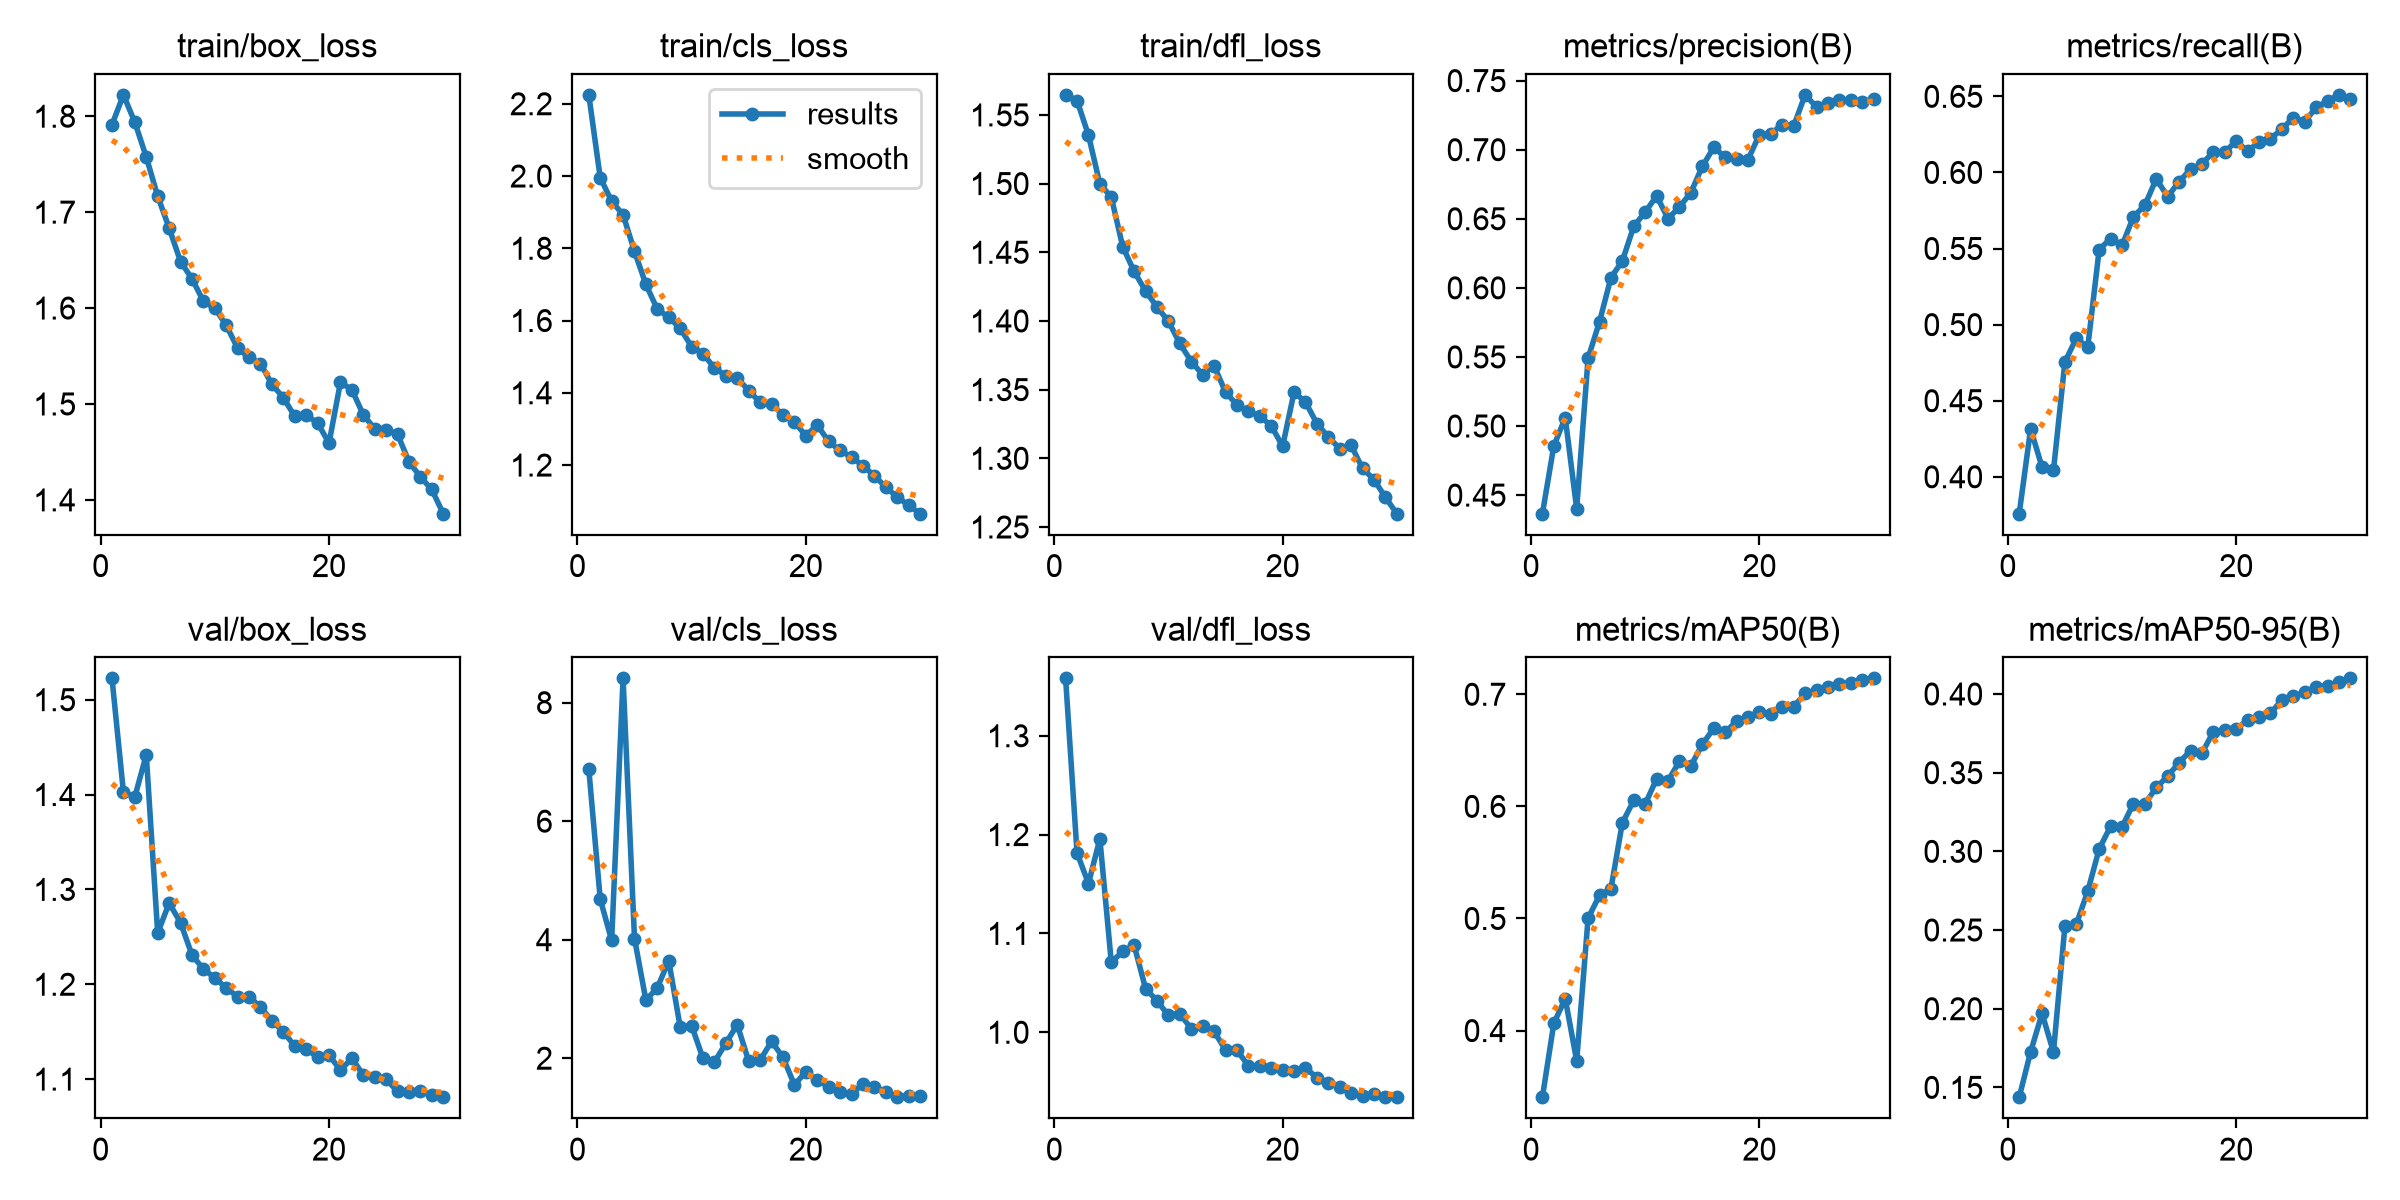

Source data for this figure (header and first rows):
epoch, time, train/box_loss, train/cls_loss, train/dfl_loss, metrics/precision(B), metrics/recall(B), metrics/mAP50(B), metrics/mAP50-95(B), val/box_loss, val/cls_loss, val/dfl_loss, lr/pg0, lr/pg1, lr/pg2
1, 339.4, 1.791, 2.225, 1.565, 0.4365, 0.3757, 0.3406, 0.1438, 1.522, 6.877, 1.358, 0.0005553, 0.0005553, 0.0005553
2, 648.4, 1.822, 1.995, 1.56, 0.4856, 0.4315, 0.4065, 0.1726, 1.402, 4.685, 1.181, 0.001074, 0.001074, 0.001074
3, 966.7, 1.794, 1.93, 1.535, 0.506, 0.4063, 0.4284, 0.197, 1.398, 3.987, 1.15, 0.001557, 0.001557, 0.001557
4, 1280, 1.757, 1.893, 1.5, 0.4401, 0.4042, 0.3731, 0.1724, 1.442, 8.41, 1.196, 0.001502, 0.001502, 0.001502
5, 1585, 1.717, 1.792, 1.49, 0.5492, 0.4754, 0.5003, 0.2525, 1.254, 4.02, 1.071, 0.001447, 0.001447, 0.001447
6, 1907, 1.683, 1.7, 1.454, 0.5755, 0.4911, 0.5207, 0.2537, 1.286, 2.978, 1.082, 0.001392, 0.001392, 0.001392
7, 2202, 1.648, 1.631, 1.436, 0.6073, 0.4852, 0.5265, 0.2746, 1.265, 3.189, 1.088, 0.001337, 0.001337, 0.001337
8, 2502, 1.631, 1.609, 1.422, 0.6195, 0.5492, 0.5854, 0.3015, 1.231, 3.646, 1.044, 0.001282, 0.001282, 0.001282
9, 2796, 1.607, 1.579, 1.41, 0.6445, 0.5566, 0.6054, 0.3159, 1.216, 2.525, 1.032, 0.001227, 0.001227, 0.001227
10, 3093, 1.6, 1.528, 1.4, 0.6549, 0.552, 0.602, 0.3155, 1.207, 2.551, 1.017, 0.001172, 0.001172, 0.001172
11, 3388, 1.582, 1.508, 1.384, 0.6665, 0.5708, 0.6246, 0.3303, 1.196, 1.996, 1.019, 0.001117, 0.001117, 0.001117
12, 3693, 1.558, 1.469, 1.37, 0.6502, 0.5784, 0.6228, 0.3301, 1.187, 1.934, 1.003, 0.001062, 0.001062, 0.001062
13, 4000, 1.549, 1.448, 1.361, 0.6585, 0.5958, 0.6403, 0.3406, 1.187, 2.255, 1.006, 0.001007, 0.001007, 0.001007
14, 475.8, 1.542, 1.441, 1.367, 0.669, 0.584, 0.6361, 0.3477, 1.176, 2.566, 1.001, 0.0009519, 0.0009519, 0.0009519
15, 1897, 1.52, 1.406, 1.348, 0.6879, 0.594, 0.6553, 0.3565, 1.162, 1.948, 0.9821, 0.0008968, 0.0008968, 0.0008968
16, 3682, 1.507, 1.373, 1.339, 0.7017, 0.602, 0.6696, 0.3639, 1.15, 1.967, 0.9818, 0.0008418, 0.0008418, 0.0008418
17, 3984, 1.487, 1.369, 1.334, 0.6946, 0.6053, 0.666, 0.3624, 1.135, 2.284, 0.9661, 0.0007868, 0.0007868, 0.0007868
18, 4786, 1.488, 1.339, 1.331, 0.6931, 0.6138, 0.6761, 0.3761, 1.132, 2.015, 0.9654, 0.0007318, 0.0007318, 0.0007318
19, 5071, 1.48, 1.319, 1.324, 0.6928, 0.6135, 0.6799, 0.3772, 1.123, 1.551, 0.964, 0.0006768, 0.0006768, 0.0006768
20, 5360, 1.459, 1.281, 1.309, 0.7109, 0.6205, 0.6844, 0.3778, 1.125, 1.77, 0.9613, 0.0006218, 0.0006218, 0.0006218
21, 5652, 1.523, 1.311, 1.348, 0.7117, 0.6139, 0.6827, 0.3835, 1.109, 1.63, 0.9605, 0.0005668, 0.0005668, 0.0005668
22, 5969, 1.515, 1.265, 1.341, 0.7181, 0.6202, 0.6885, 0.3852, 1.122, 1.512, 0.9639, 0.0005118, 0.0005118, 0.0005118
23, 6312, 1.489, 1.24, 1.325, 0.7171, 0.6222, 0.6887, 0.3878, 1.104, 1.431, 0.954, 0.0004568, 0.0004568, 0.0004568
24, 6658, 1.474, 1.222, 1.316, 0.7397, 0.6284, 0.7007, 0.3962, 1.103, 1.392, 0.949, 0.0004017, 0.0004017, 0.0004017
25, 7006, 1.473, 1.197, 1.307, 0.7309, 0.636, 0.7038, 0.3984, 1.1, 1.569, 0.9444, 0.0003467, 0.0003467, 0.0003467
26, 7350, 1.468, 1.171, 1.309, 0.7337, 0.6334, 0.7066, 0.401, 1.087, 1.52, 0.9384, 0.0002917, 0.0002917, 0.0002917
27, 7697, 1.44, 1.139, 1.293, 0.7359, 0.6428, 0.7092, 0.4046, 1.087, 1.437, 0.9358, 0.0002367, 0.0002367, 0.0002367
28, 8049, 1.424, 1.112, 1.284, 0.7357, 0.6469, 0.7105, 0.4049, 1.087, 1.342, 0.9374, 0.0001817, 0.0001817, 0.0001817
29, 8400, 1.411, 1.089, 1.272, 0.7347, 0.651, 0.7129, 0.4076, 1.083, 1.37, 0.9344, 0.0001267, 0.0001267, 0.0001267
30, 8750, 1.386, 1.065, 1.26, 0.7368, 0.6483, 0.7142, 0.4099, 1.081, 1.357, 0.9343, 7.1681e-05, 7.1681e-05, 7.1681e-05
